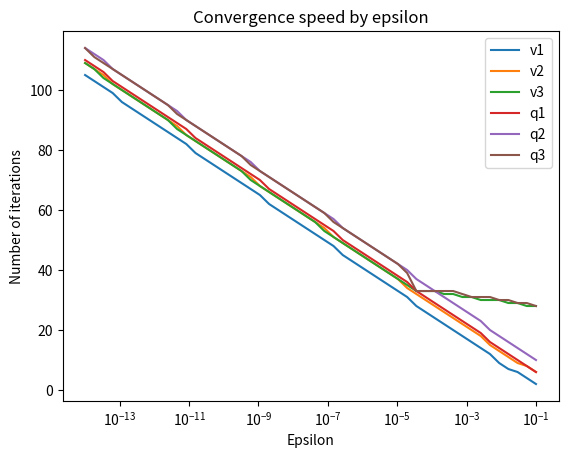

Reproduce this figure in Python.
import numpy as np
import matplotlib.pyplot as plt


def recurrence(vec, mat, steps):
    z0 = vec
    for i in range(steps):
        z1 = np.inner(mat, z0)
        z0 = z1
        if not i % 10:
            print(f"After {i+1} iterations:", z0)
    print(f"After {steps} iterations:", z0)
    return z0


def normrecurrence(vec, mat, steps):
    z0 = vec/np.linalg.norm(vec)
    for i in range(steps):
        z1 = np.inner(mat, z0)
        z0 = z1/np.linalg.norm(z1)
        if not i % 10:
            print(f"After {i + 1} iterations:", z0)
    print(f"After {steps} iterations:", z0)
    return z0


def qrecurrence(vec, mat, steps):
    z0 = vec / np.linalg.norm(vec)
    q = np.inner(np.inner(z0, A), z0)
    for i in range(steps):
        z1 = np.inner(mat, z0)
        z0 = z1 / np.linalg.norm(z1)
        q = np.inner(np.inner(z0, A), z0)
        if not i % 10:
            print(f"After {i + 1} iterations:", q)
    print(f"After {steps} iterations:", q)
    return q


def epsilonrecurrence(vec, con_vec, mat, max_steps, ep):
    z0 = vec / np.linalg.norm(vec)
    for i in range(max_steps):
        if np.linalg.norm(z0 - con_vec) < ep:
            return i
        z1 = np.inner(mat, z0)
        z0 = z1 / np.linalg.norm(z1)
    return -1


def epsilonqrecurrence(vec, con_q, mat, max_steps, ep):
    z0 = vec / np.linalg.norm(vec)
    q = np.inner(np.inner(z0, A), z0)
    for i in range(max_steps):
        if abs(q-con_q) < ep:
            return i
        z1 = np.inner(mat, z0)
        z0 = z1 / np.linalg.norm(z1)
        q = np.inner(np.inner(z0, A), z0)
    return -1


a = np.array([8, 3, 12])
b = np.array([1/19, -12/19, 19/19])
c = np.array([1/19, 12/19, -19/19])

A = np.array([[1, 3, 2],
              [-3, 4, 3],
              [2, 3, 1]])


# Regular iterates
print("z0 =", a)
recurrence(a, A, 100)  # diverges
print("-")
print("z0 =", b)  # diverges
recurrence(b, A, 100)
print("-")
print("z0 =", c)  # diverges with eigenvalue -1 for few iterations
recurrence(c, A, 100)

print("-"*20)
# normalized iterations
print("z0 =", a/np.linalg.norm(a))
v1 = normrecurrence(a, A, 1000)  # converges on [0.6882472016116795  0.22941573387059622 0.6882472016116795]
print(v1[0])
print(v1[1])
print(v1[2])
print("-")
print("z0 =", b/np.linalg.norm(b))
v2 = normrecurrence(b, A, 1000)  # converges on [-0.6882472016116675  -0.2294157338706683 -0.6882472016116676]
print(v2[0])
print(v2[1])
print(v2[2])
print("-")
print("z0 =", c/np.linalg.norm(c))
v3 = normrecurrence(c, A, 1000)  # converges on [0.6882472016116683  0.22941573387066477 0.6882472016116683]
print(v3[0])
print(v3[1])
print(v3[2])

print("-"*20)
# q iterations
print("q0 =", np.inner(np.inner(a, A), a))
qrecurrence(a, A, 100)                      # converges to eigenvalue 4
print("-")
print("q0 =", np.inner(np.inner(b, A), b))
qrecurrence(b, A, 100)                      # converges to eigenvalue 4
print("-")
print("q0 =", np.inner(np.inner(c, A), c))
qrecurrence(c, A, 100)                      # converges to eigenvalue 4
print("-")

print("-"*20)
# epsilon
i1 = epsilonrecurrence(a, v1, A, 1000, 10**-8)
print(f"Condition satisfied after {i1} iterations")
print("-")
i2 = epsilonrecurrence(b, v2, A, 1000, 10**-8)
print(f"Condition satisfied after {i2} iterations")
print("-")
i3 = epsilonrecurrence(c, v3, A, 1000, 10**-8)
print(f"Condition satisfied after {i3} iterations")

print("-"*20)
E = np.logspace(-1, -14)
Y1 = np.array([epsilonrecurrence(a, v1, A, 1000, e) for e in E])
Y2 = np.array([epsilonrecurrence(b, v2, A, 1000, e) for e in E])
Y3 = np.array([epsilonrecurrence(c, v3, A, 1000, e) for e in E])

Y4 = np.array([epsilonqrecurrence(a, 4, A, 1000, e) for e in E])
Y5 = np.array([epsilonqrecurrence(b, 4, A, 1000, e) for e in E])
Y6 = np.array([epsilonqrecurrence(c, 4, A, 1000, e) for e in E])

plt.plot(E, Y1, label="v1")
plt.plot(E, Y2, label="v2")
plt.plot(E, Y3, label="v3")
plt.plot(E, Y4, label="q1")
plt.plot(E, Y5, label="q2")
plt.plot(E, Y6, label="q3")

plt.xscale("log")
plt.title("Convergence speed by epsilon")
plt.ylabel("Number of iterations")
plt.xlabel("Epsilon")
plt.legend()

plt.show()

# can see in the plot that v always converges faster than q
